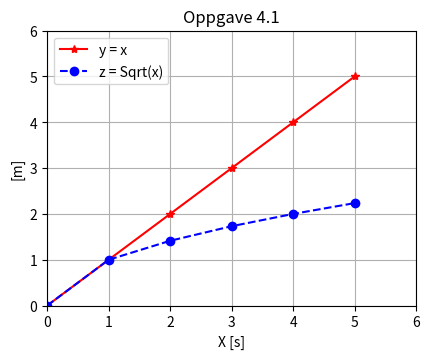

Source code (Python):
# -*- coding: utf-8 -*-
"""
Created on Tue Feb 16 10:47:46 2021

[redacted]

"""

# %% Import

import numpy as np
import matplotlib.pyplot as plt


# %% Variabler

x = np.array([0,1,2,3,4,5])
y = x
z = np.sqrt(x)


# %% Plotting

plt.close("all")
plt.figure(1, figsize = (12/2.52, 9/2.52))
plt.plot(x,y, "r-*")
plt.plot(x,z, "b--o")

plt.xlim(0, 6)
plt.ylim(0,6)
plt.title("Oppgave 4.1")
plt.xlabel("X [s]")
plt.ylabel("[m]")
plt.grid()


plt.legend(labels=("y = x", "z = Sqrt(x)"))

plt.savefig("plotOppgave4_1.pdf")
plt.show()
